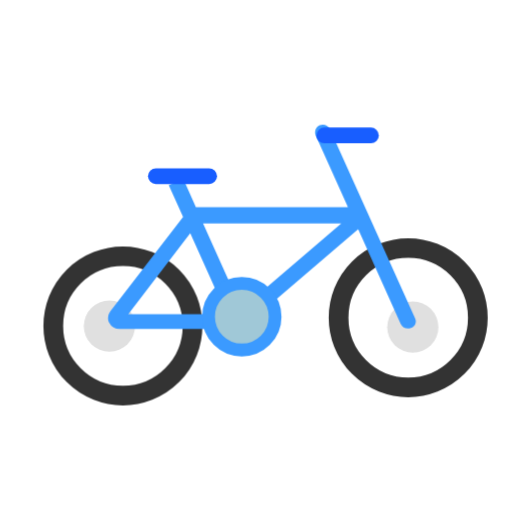
t = 0.00 s
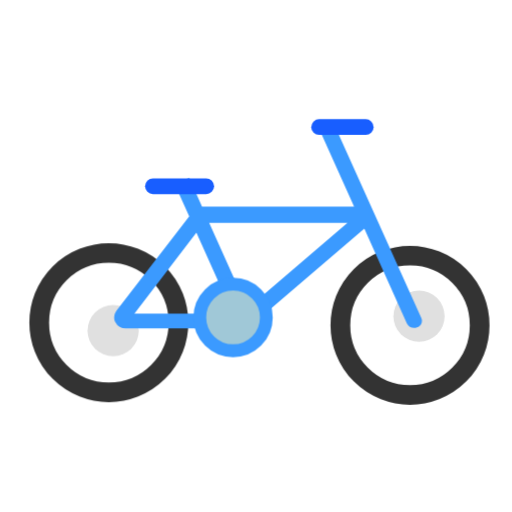
t = 0.30 s
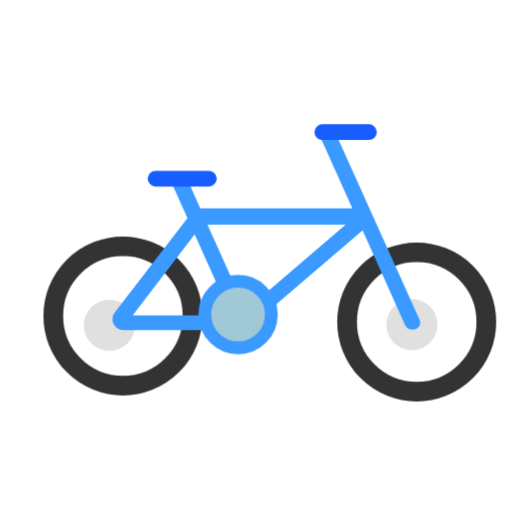
t = 0.60 s
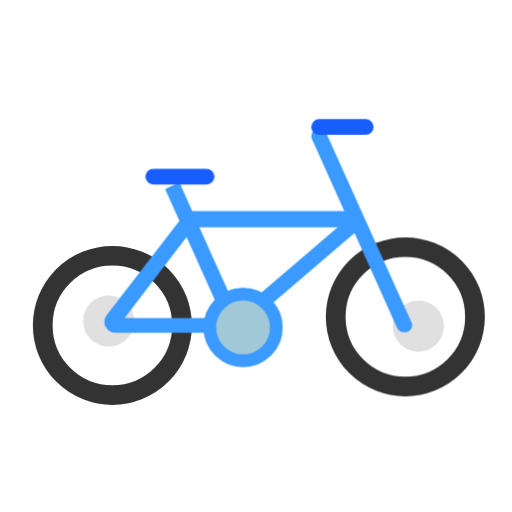
t = 0.90 s
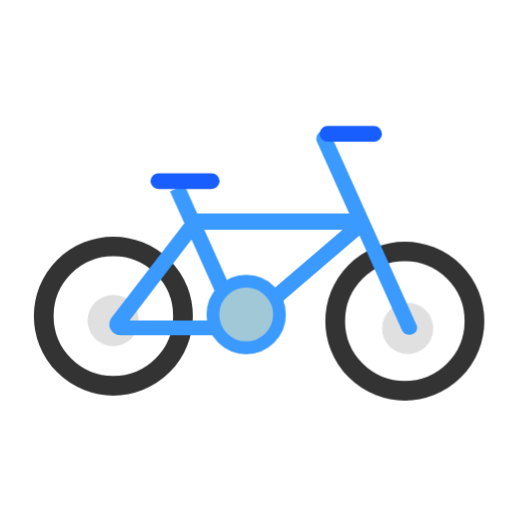
t = 1.20 s
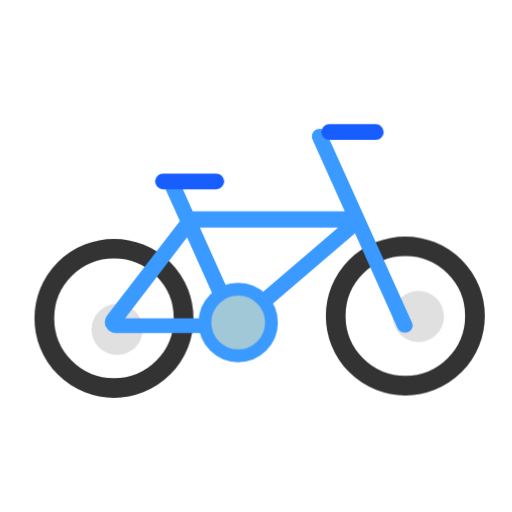
t = 1.50 s

The animated SVG that drew these frames (rendered in a browser with its animation timeline set to each time). Animation: 2 CSS @keyframes rules; one cycle of 1.80 s, repeats indefinitely.

<svg version="1.1" id="圖層_1" xmlns="http://www.w3.org/2000/svg" xmlns:xlink="http://www.w3.org/1999/xlink" x="0px" y="0px" viewBox="0 0 100 100" style="transform-origin: 50px 50px 0px;" xml:space="preserve"><g style="transform-origin: 50px 50px 0px;"><g fill="rgb(0, 0, 0)" style="fill: rgb(0, 0, 0); transform-origin: 50px 50px 0px; transform: scale(1);"><g style="transform-origin: 50px 50px 0px;"><g fill="rgb(0, 0, 0)" style="fill: rgb(0, 0, 0);"><style type="text/css" class="ld ld-tremble-px" style="transform-origin: 50px 50px 0px; animation-duration: 0.8s; animation-delay: -0.8s; animation-direction: normal;">.st0{fill:#333333;} .st1{fill:#FFFFFF;stroke:#E15B64;stroke-width:9;stroke-miterlimit:10;} .st2{fill:#E0E0E0;} .st3{fill:#666666;} .st4{fill:#77A4BD;} .st5{fill:#FFFFFF;} .st6{fill:none;stroke:#E0E0E0;stroke-width:4.1492;stroke-linecap:round;stroke-linejoin:round;stroke-miterlimit:10;} .st7{fill:#E15B64;} .st8{fill:#FFFFFF;stroke:#E15B64;stroke-width:9.375;stroke-miterlimit:10;} .st9{fill:#FFFFFF;stroke:#333333;stroke-width:2.2676;stroke-miterlimit:10;} .st10{fill:#E0E0E0;stroke:#666666;stroke-width:4;stroke-miterlimit:10;} .st11{fill:#CCCCCC;} .st12{fill:none;stroke:#666666;stroke-width:3.8883;stroke-linecap:round;stroke-miterlimit:10;} .st13{fill:#E0E0E0;stroke:#E0E0E0;stroke-width:4.0031;stroke-linecap:round;stroke-miterlimit:10;} .st14{fill:none;stroke:#E0E0E0;stroke-width:4;stroke-linecap:round;stroke-miterlimit:10;} .st15{fill:#66503A;} .st16{fill:#849B87;} .st17{fill:none;stroke:#666666;stroke-width:2;stroke-linecap:round;stroke-miterlimit:10;} .st18{fill:#F47E60;} .st19{fill:#ABBD81;} .st20{fill:#F8B26A;} .st21{fill:none;stroke:#808080;stroke-width:2;stroke-linecap:round;stroke-miterlimit:10;} .st22{fill:#D50D01;} .st23{fill:#F5E6C8;} .st24{fill:#4D85AB;} .st25{fill:#F5E169;} .st26{fill:#FFFFFF;stroke:#000000;stroke-miterlimit:10;} .st27{fill:#E6E6E6;} .st28{stroke:#000000;stroke-miterlimit:10;} .st29{fill:#C33737;} .st30{fill:#FFFFFF;stroke:#E15B64;stroke-width:3;stroke-linecap:round;stroke-miterlimit:10;} .st31{fill:#808080;} .st32{fill:none;stroke:#E0E0E0;stroke-width:3;stroke-linecap:round;stroke-miterlimit:10;} .st33{fill:#666666;stroke:#FFFFFF;stroke-width:0.5834;stroke-linecap:round;stroke-miterlimit:10;} .st34{fill:none;stroke:#333333;stroke-width:4;stroke-linecap:round;stroke-miterlimit:10;} .st35{fill:#32517A;} .st36{fill:none;stroke:#E3CDB3;stroke-width:1.2;stroke-miterlimit:10;} .st37{fill:#E3CDB3;} .st38{fill:#849B87;stroke:#FFFFFF;stroke-width:1.5;stroke-miterlimit:10;} .st39{fill:none;stroke:#FFFFFF;stroke-width:4;stroke-miterlimit:10;} .st40{fill:#E15B64;stroke:#E0E0E0;stroke-width:3.3992;stroke-miterlimit:10;} .st41{fill:none;stroke:#E15B64;stroke-width:11.25;stroke-miterlimit:10;} .st42{fill:#FFFFFF;stroke:#E15B64;stroke-width:10;stroke-miterlimit:10;} .st43{fill:none;stroke:#E15B64;stroke-width:12;stroke-miterlimit:10;} .st44{fill:none;stroke:#333333;stroke-width:5;stroke-miterlimit:10;} .st45{fill:none;stroke:#333333;stroke-width:4.1855;stroke-miterlimit:10;} .st46{fill:#0071BC;stroke:#E15B64;stroke-width:9.375;stroke-miterlimit:10;} .st47{fill:#E15B64;stroke:#E15B64;stroke-width:9.375;stroke-miterlimit:10;} .st48{fill:none;stroke:#FFFFFF;stroke-width:10.6891;stroke-miterlimit:10;} .st49{fill:none;stroke:#E15B64;stroke-width:8;stroke-miterlimit:10;} .st50{fill:#FFFFFF;stroke:#333333;stroke-width:3.8549;stroke-miterlimit:10;} .st51{fill:none;stroke:#C33737;stroke-width:3.0839;stroke-linecap:round;stroke-linejoin:bevel;stroke-miterlimit:10;} .st52{fill:#A0C8D7;stroke:#77A4BD;stroke-width:2.5;stroke-miterlimit:10;} .st53{fill:#A0C8D7;} .st54{fill:none;stroke:#FFFFFF;stroke-width:3.6819;stroke-linecap:round;stroke-miterlimit:10;} .st55{opacity:0.5;fill:#666666;} .st56{fill:none;stroke:#333333;stroke-width:4.6651;stroke-miterlimit:10;} .st57{fill:#849B87;stroke:#FFFFFF;stroke-width:1.4326;stroke-miterlimit:10;} .st58{fill:none;stroke:#FFFFFF;stroke-width:2.5098;stroke-linecap:round;stroke-miterlimit:10;} .st59{fill:none;stroke:#FFFFFF;stroke-width:2.2296;stroke-linecap:round;stroke-miterlimit:10;} .st60{fill:none;stroke:#333333;stroke-width:1.7767;stroke-miterlimit:10;} .st61{fill:none;stroke:#FFFFFF;stroke-width:3.504;stroke-linecap:round;stroke-miterlimit:10;} .st62{fill:none;stroke:#FFFFFF;stroke-width:1.754;stroke-linecap:round;stroke-miterlimit:10;} .st63{fill:none;stroke:#333333;stroke-width:1.6297;stroke-miterlimit:10;} .st64{fill:none;stroke:#FFFFFF;stroke-width:1.6156;stroke-linecap:round;stroke-miterlimit:10;} .st65{fill:none;stroke:#333333;stroke-width:1.5011;stroke-miterlimit:10;} .st66{fill:#C2C2C2;} .st67{fill:none;stroke:#E0E0E0;stroke-width:4.0031;stroke-linecap:round;stroke-miterlimit:10;} .st68{fill:none;stroke:#666666;stroke-width:2.72;stroke-linecap:round;stroke-miterlimit:10;} .st69{fill:#F8B26A;stroke:#333333;stroke-width:3.0598;stroke-miterlimit:10;} .st70{fill:none;stroke:#FFFFFF;stroke-width:1.4118;stroke-linecap:round;stroke-miterlimit:10;} .st71{fill:none;stroke:#333333;stroke-width:4.3583;stroke-miterlimit:10;} .st72{fill:#77A4BD;stroke:#E0E0E0;stroke-width:3.2;stroke-miterlimit:10;} .st73{opacity:0.1;} .st74{fill:#E15B64;stroke:#E0E0E0;stroke-width:1.9832;stroke-miterlimit:10;} .st75{fill:none;stroke:#FFFFFF;stroke-width:2.3679;stroke-linecap:round;stroke-miterlimit:10;} .st76{fill:none;stroke:#A0C8D7;stroke-width:2.8855;stroke-linecap:round;stroke-miterlimit:10;} .st77{fill:none;stroke:#F8B26A;stroke-width:2.6943;stroke-linecap:round;stroke-miterlimit:10;} .st78{opacity:0.5;fill:#FFFFFF;} .st79{opacity:0.5;}</style><g style="transform-origin: 50px 50px 0px;"><g fill="rgb(0, 0, 0)" style="fill: rgb(0, 0, 0);"><g class="ld ld-tremble-px" style="transform-origin: 50px 50px 0px; animation-duration: 0.8s; animation-delay: -0.761905s; animation-direction: normal;"><circle class="st50" cx="21.1" cy="61.7" r="13.6" fill="rgb(255, 255, 255)" stroke="rgb(51, 51, 51)" style="fill: rgb(255, 255, 255); stroke: rgb(51, 51, 51);"></circle></g><g class="ld ld-tremble-px" style="transform-origin: 50px 50px 0px; animation-duration: 0.8s; animation-delay: -0.72381s; animation-direction: normal;"><circle class="st2" cx="21.1" cy="61.7" r="5" fill="rgb(224, 224, 224)" style="fill: rgb(224, 224, 224);"></circle></g></g></g><g style="transform-origin: 50px 50px 0px;"><g fill="rgb(0, 0, 0)" style="fill: rgb(0, 0, 0);"><g class="ld ld-tremble-px" style="transform-origin: 50px 50px 0px; animation-duration: 0.8s; animation-delay: -0.685714s; animation-direction: normal;"><circle class="st50" cx="78.9" cy="61.7" r="13.6" fill="rgb(255, 255, 255)" stroke="rgb(51, 51, 51)" style="fill: rgb(255, 255, 255); stroke: rgb(51, 51, 51);"></circle></g><g class="ld ld-tremble-px" style="transform-origin: 50px 50px 0px; animation-duration: 0.8s; animation-delay: -0.647619s; animation-direction: normal;"><circle class="st2" cx="78.9" cy="61.7" r="5" fill="rgb(224, 224, 224)" style="fill: rgb(224, 224, 224);"></circle></g></g></g><g style="transform-origin: 50px 50px 0px;"><g fill="rgb(0, 0, 0)" style="fill: rgb(0, 0, 0);"><g class="ld ld-tremble-px" style="transform-origin: 50px 50px 0px; animation-duration: 0.8s; animation-delay: -0.609524s; animation-direction: normal;"><path class="st4" d="M80.3,61L63.7,24.1c-0.3-0.8-1.3-1.1-2-0.8c-0.8,0.3-1.1,1.3-0.8,2l6.3,14H37.5L35,33.7L32.2,35l2.8,6.2 L20.8,59.6c-0.5,0.7-0.6,1.6-0.2,2.3h0c0.4,0.8,1.1,1.2,2,1.2h23.3l1-0.4l22.3-19.1l8.3,18.5c0.3,0.6,0.8,0.9,1.4,0.9 c0.2,0,0.4,0,0.6-0.1C80.3,62.7,80.7,61.8,80.3,61z M36.4,44.4l7.1,15.8H24.3L36.4,44.4z M46.4,59.2l-7.5-16.7h27L46.4,59.2z" fill="#3b9aff" style="fill: rgb(59, 154, 255);"></path></g><g class="ld ld-tremble-px" style="transform-origin: 50px 50px 0px; animation-duration: 0.8s; animation-delay: -0.571429s; animation-direction: normal;"><line class="st51" x1="28.9" y1="34.4" x2="39.3" y2="34.4" stroke="#185eff" style="stroke: rgb(24, 94, 255);"></line></g><g class="ld ld-tremble-px" style="transform-origin: 50px 50px 0px; animation-duration: 0.8s; animation-delay: -0.533333s; animation-direction: normal;"><circle class="st52" cx="45.5" cy="61" r="6.5" stroke="#3b9aff" fill="#a0c8d7" style="stroke: rgb(59, 154, 255); fill: rgb(160, 200, 215);"></circle></g><g class="ld ld-tremble-px" style="transform-origin: 50px 50px 0px; animation-duration: 0.8s; animation-delay: -0.495238s; animation-direction: normal;"><line class="st51" x1="62.3" y1="24.8" x2="71.4" y2="24.8" stroke="#185eff" style="stroke: rgb(24, 94, 255);"></line></g></g></g><metadata xmlns:d="https://loading.io/stock/" class="ld ld-tremble-px" style="transform-origin: 50px 50px 0px; animation-duration: 0.8s; animation-delay: -0.457143s; animation-direction: normal;">
<d:name class="ld ld-tremble-px" style="transform-origin: 50px 50px 0px; animation-duration: 0.8s; animation-delay: -0.419048s; animation-direction: normal;">bike</d:name>
<d:tags class="ld ld-tremble-px" style="transform-origin: 50px 50px 0px; animation-duration: 0.8s; animation-delay: -0.380952s; animation-direction: normal;">bicycle,cycling,ride,bike,transportation</d:tags>
<d:license class="ld ld-tremble-px" style="transform-origin: 50px 50px 0px; animation-duration: 0.8s; animation-delay: -0.342857s; animation-direction: normal;">cc-by</d:license>
<d:slug class="ld ld-tremble-px" style="transform-origin: 50px 50px 0px; animation-duration: 0.8s; animation-delay: -0.304762s; animation-direction: normal;">5c9ekv</d:slug>
</metadata></g></g></g></g><style type="text/css" class="ld ld-tremble-px" style="transform-origin: 50px 50px 0px; animation-duration: 0.8s; animation-delay: -0.266667s; animation-direction: normal;">path,ellipse,circle,rect,polygon,polyline,line { stroke-width: 0; }@keyframes ld-tremble-px {
  0% {
    -webkit-transform: translate(1px, 1px);
    transform: translate(1px, 1px);
  }
  5% {
    -webkit-transform: translate(0, 1px);
    transform: translate(0, 1px);
  }
  10% {
    -webkit-transform: translate(1px, 2px);
    transform: translate(1px, 2px);
  }
  15% {
    -webkit-transform: translate(2px, 1px);
    transform: translate(2px, 1px);
  }
  20% {
    -webkit-transform: translate(3px, 0);
    transform: translate(3px, 0);
  }
  25% {
    -webkit-transform: translate(1px, 2px);
    transform: translate(1px, 2px);
  }
  30% {
    -webkit-transform: translate(1px, 3px);
    transform: translate(1px, 3px);
  }
  35% {
    -webkit-transform: translate(0, 1px);
    transform: translate(0, 1px);
  }
  40% {
    -webkit-transform: translate(1px, 1px);
    transform: translate(1px, 1px);
  }
  45% {
    -webkit-transform: translate(1px, 0);
    transform: translate(1px, 0);
  }
  50% {
    -webkit-transform: translate(2px, 1px);
    transform: translate(2px, 1px);
  }
  55% {
    -webkit-transform: translate(1px, 2px);
    transform: translate(1px, 2px);
  }
  60% {
    -webkit-transform: translate(3px, 1px);
    transform: translate(3px, 1px);
  }
  65% {
    -webkit-transform: translate(0, 2px);
    transform: translate(0, 2px);
  }
  70% {
    -webkit-transform: translate(3px, 0);
    transform: translate(3px, 0);
  }
  75% {
    -webkit-transform: translate(0, 0);
    transform: translate(0, 0);
  }
  80% {
    -webkit-transform: translate(2px, 3px);
    transform: translate(2px, 3px);
  }
  85% {
    -webkit-transform: translate(1px, 0);
    transform: translate(1px, 0);
  }
  90% {
    -webkit-transform: translate(0, 2px);
    transform: translate(0, 2px);
  }
  95% {
    -webkit-transform: translate(3px, 2px);
    transform: translate(3px, 2px);
  }
}
@-webkit-keyframes ld-tremble-px {
  0% {
    -webkit-transform: translate(1px, 1px);
    transform: translate(1px, 1px);
  }
  5% {
    -webkit-transform: translate(0, 1px);
    transform: translate(0, 1px);
  }
  10% {
    -webkit-transform: translate(1px, 2px);
    transform: translate(1px, 2px);
  }
  15% {
    -webkit-transform: translate(2px, 1px);
    transform: translate(2px, 1px);
  }
  20% {
    -webkit-transform: translate(3px, 0);
    transform: translate(3px, 0);
  }
  25% {
    -webkit-transform: translate(1px, 2px);
    transform: translate(1px, 2px);
  }
  30% {
    -webkit-transform: translate(1px, 3px);
    transform: translate(1px, 3px);
  }
  35% {
    -webkit-transform: translate(0, 1px);
    transform: translate(0, 1px);
  }
  40% {
    -webkit-transform: translate(1px, 1px);
    transform: translate(1px, 1px);
  }
  45% {
    -webkit-transform: translate(1px, 0);
    transform: translate(1px, 0);
  }
  50% {
    -webkit-transform: translate(2px, 1px);
    transform: translate(2px, 1px);
  }
  55% {
    -webkit-transform: translate(1px, 2px);
    transform: translate(1px, 2px);
  }
  60% {
    -webkit-transform: translate(3px, 1px);
    transform: translate(3px, 1px);
  }
  65% {
    -webkit-transform: translate(0, 2px);
    transform: translate(0, 2px);
  }
  70% {
    -webkit-transform: translate(3px, 0);
    transform: translate(3px, 0);
  }
  75% {
    -webkit-transform: translate(0, 0);
    transform: translate(0, 0);
  }
  80% {
    -webkit-transform: translate(2px, 3px);
    transform: translate(2px, 3px);
  }
  85% {
    -webkit-transform: translate(1px, 0);
    transform: translate(1px, 0);
  }
  90% {
    -webkit-transform: translate(0, 2px);
    transform: translate(0, 2px);
  }
  95% {
    -webkit-transform: translate(3px, 2px);
    transform: translate(3px, 2px);
  }
}
.ld.ld-tremble-px {
  -webkit-animation: ld-tremble-px 1s infinite;
  animation: ld-tremble-px 1s infinite;
}
</style></svg>
